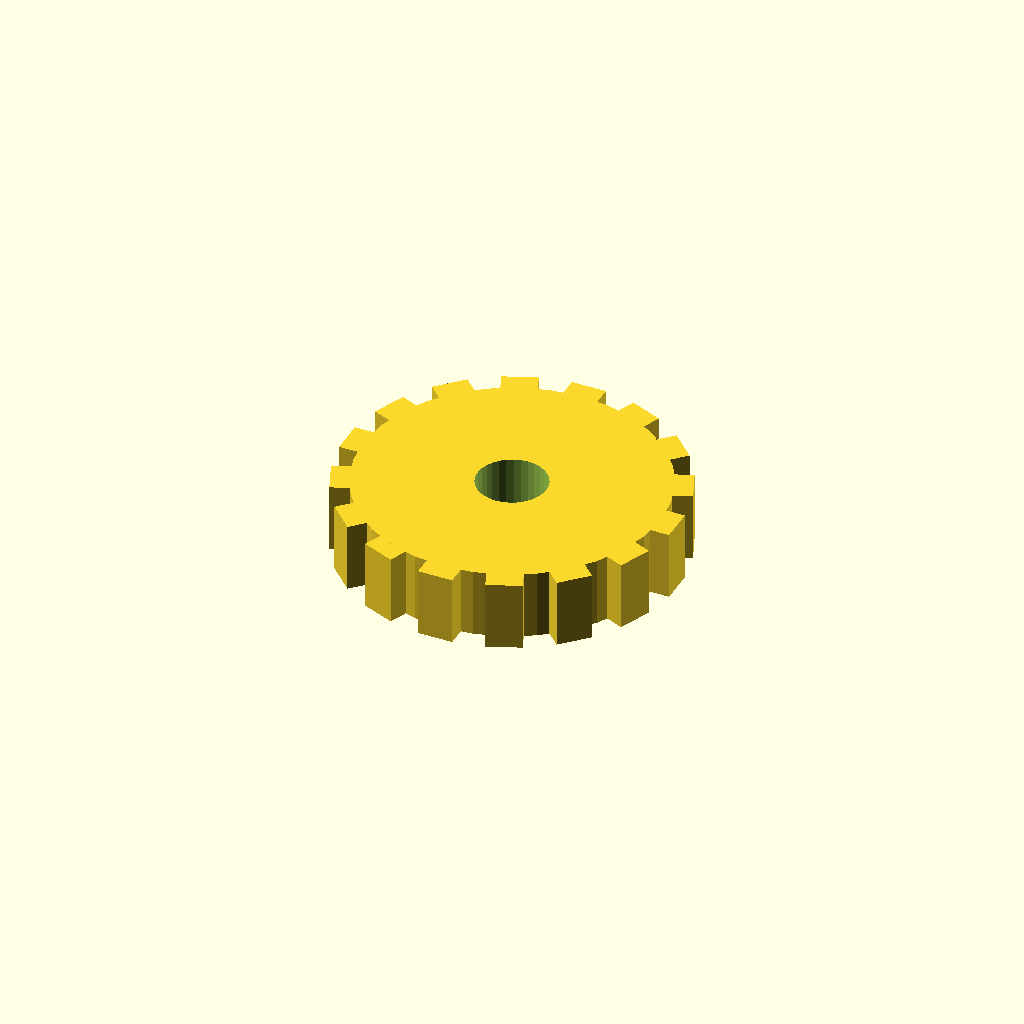
Cell 1: the model at its default parameters.
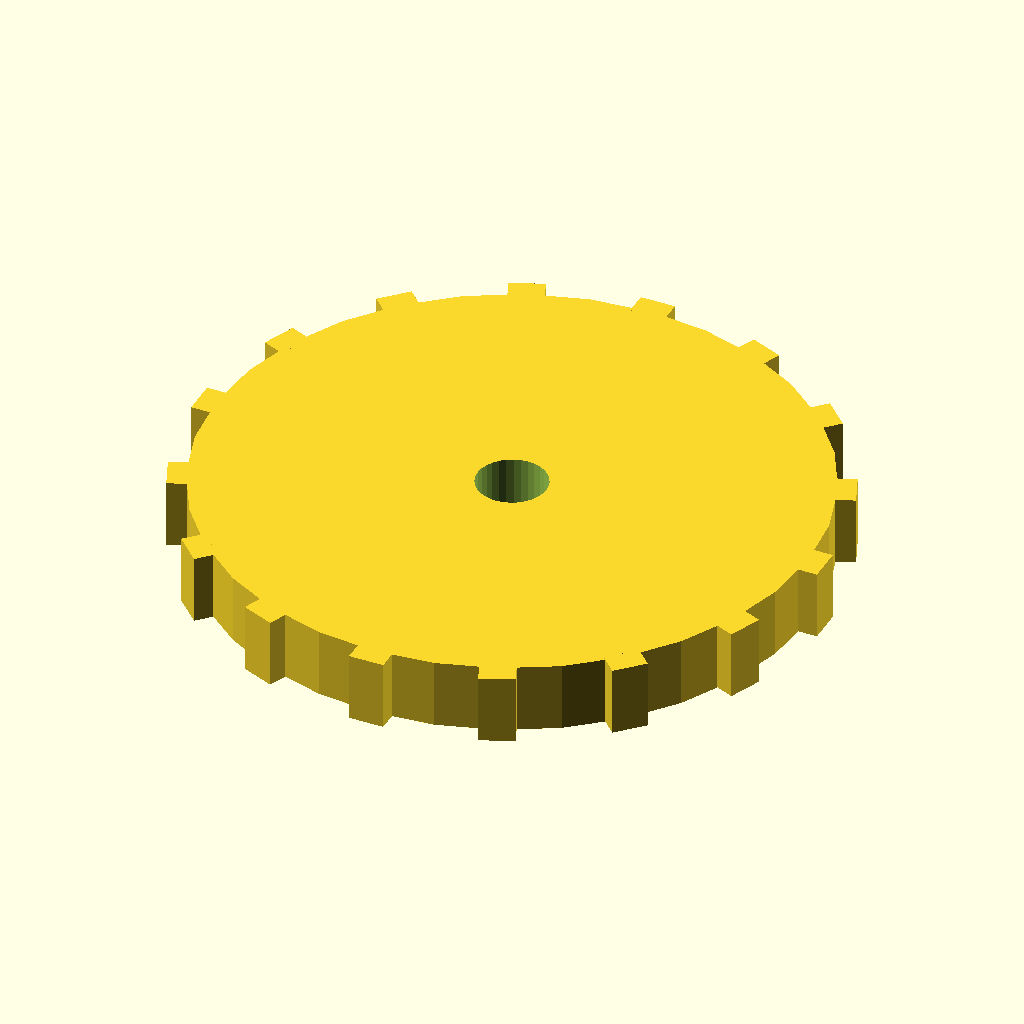
Cell 2 — disc_r set to 52, the other parameters unchanged.
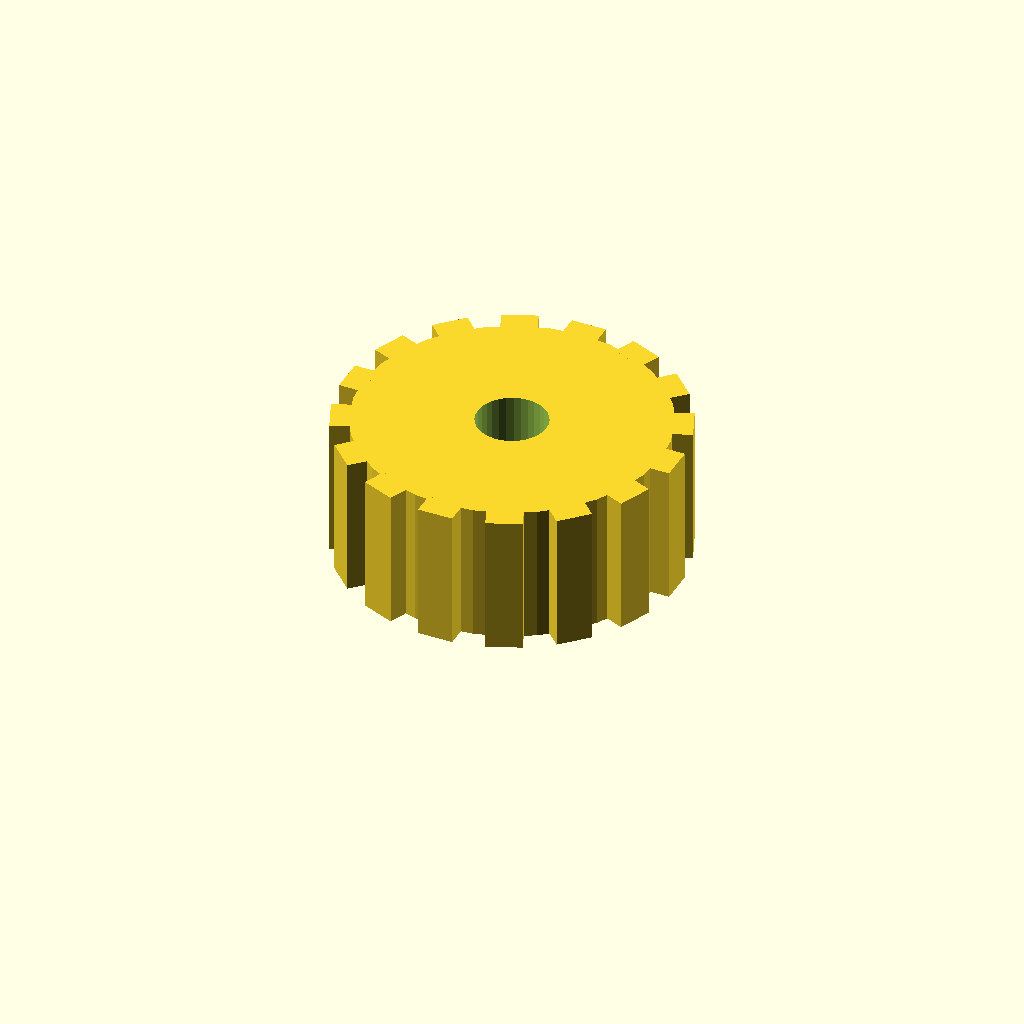
Cell 3: disc_t = 24 (everything else at default).
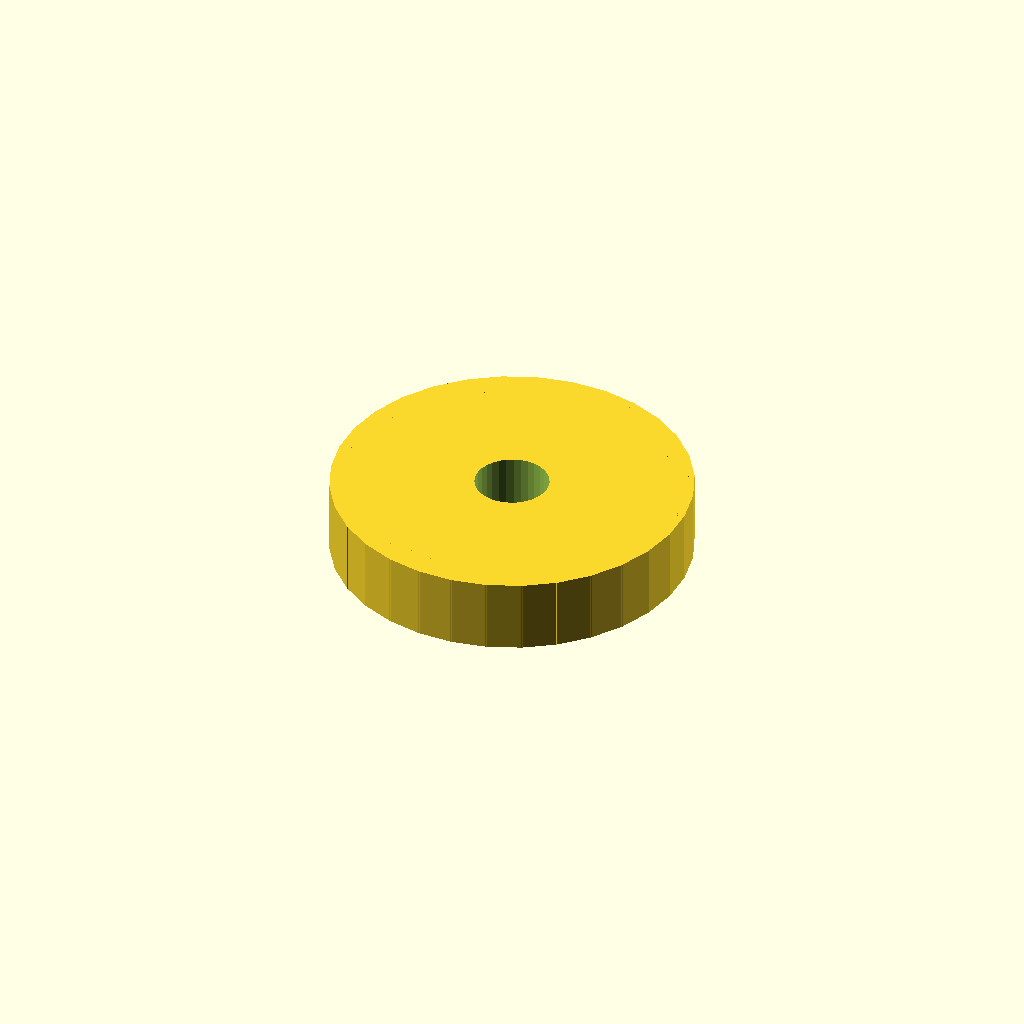
Cell 4: n_teeth = 32 (everything else at default).
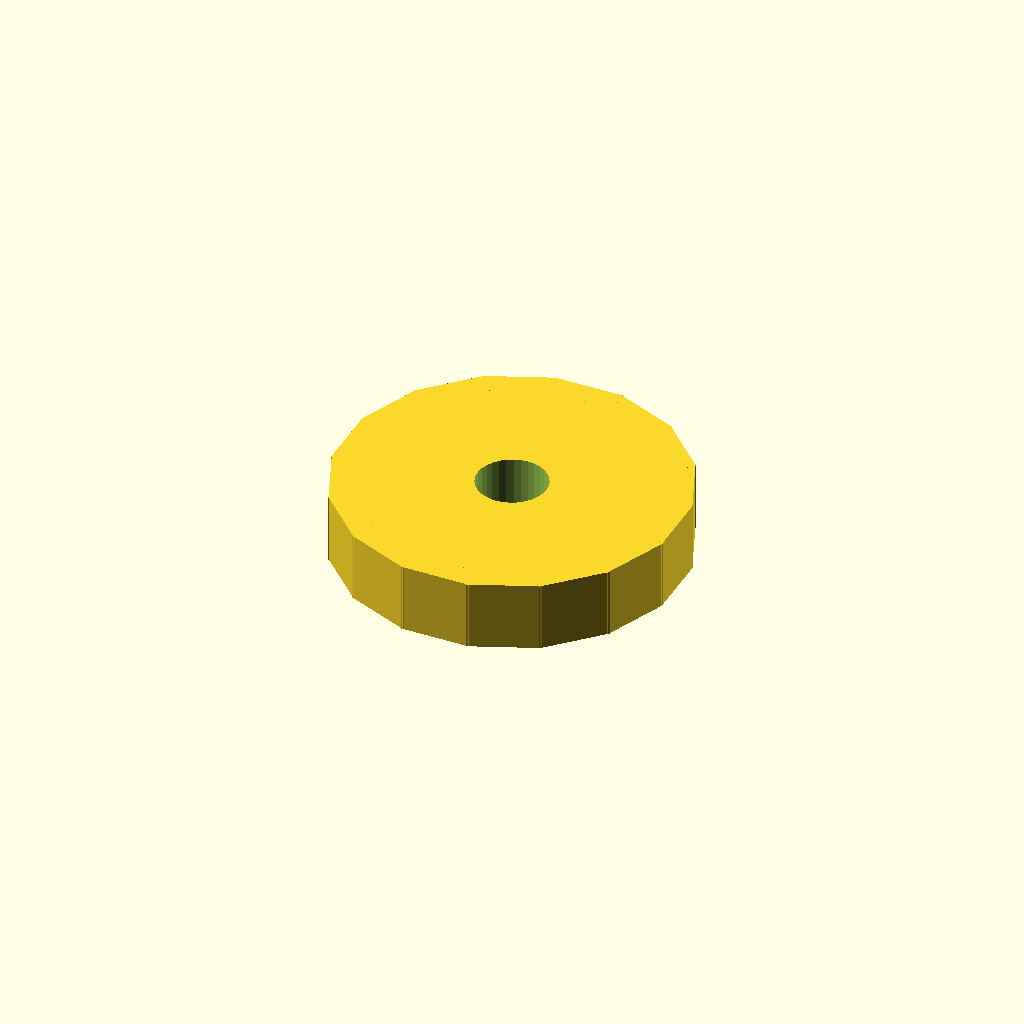
Cell 5: the same model with tooth_w = 12.
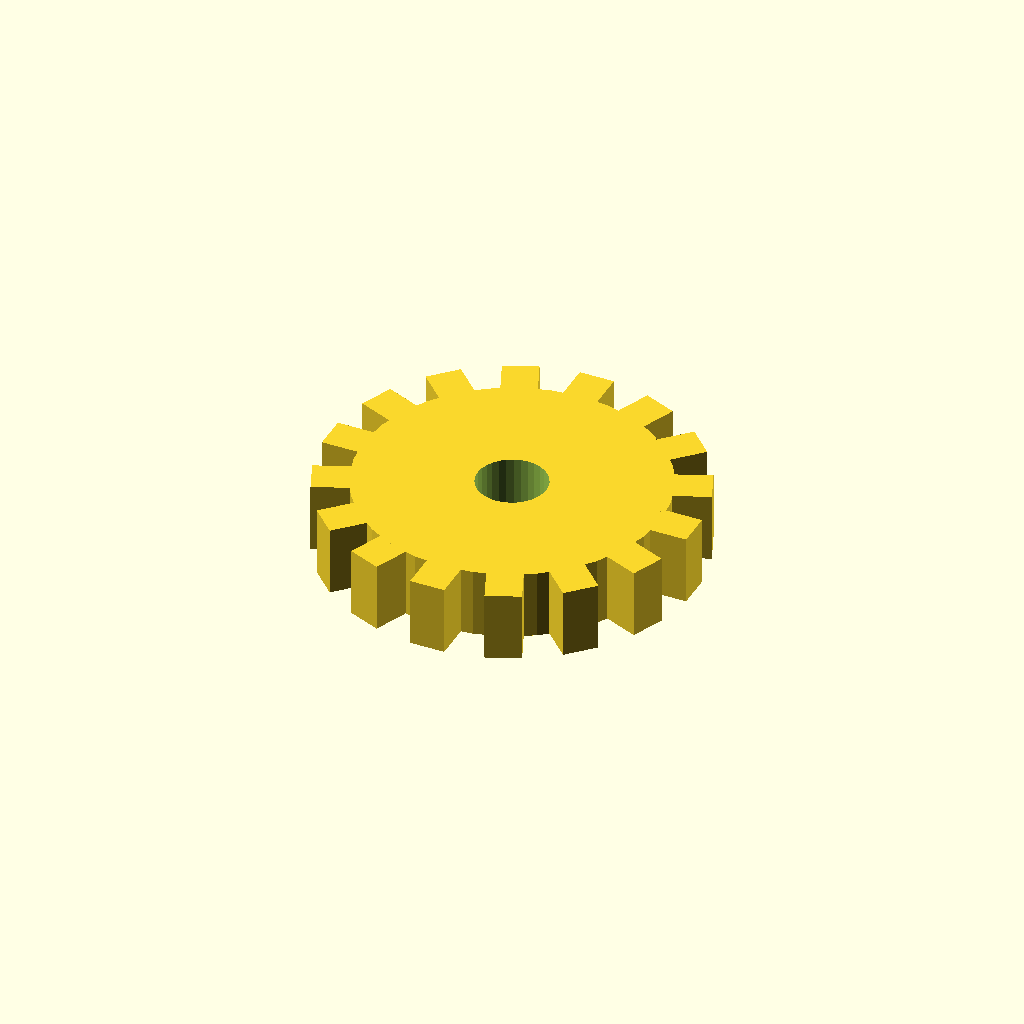
Cell 6 — tooth_h set to 6, the other parameters unchanged.
All cells are drawn from one camera (rotation 55°, 0°, 25°, orthographic, colour scheme Cornfield), so only the parameter changes between them.
Source of the model, optional_data/data/solid3/spurblank/part_0031.scad:
$fn = 32;

// ----------------------------------------------------------------------
// Spur blank: bored gear blank
// ----------------------------------------------------------------------

// --- parameters (mm) ---
disc_r = 26;              // blank root radius
disc_t = 12;              // blank thickness
n_teeth = 16;             // stub tooth count
tooth_w = 6;              // tooth width at the root
tooth_h = 3;              // tooth height above the root
bore_r = 6;               // central bore radius

out_r = disc_r + tooth_h;  // tip radius
bbox_x = 58.0;  // measured width over the teeth
bbox_y = 58.0;  // measured depth over the teeth

difference() {
union() {
  cylinder(r = disc_r, h = disc_t);
  for (i = [0 : n_teeth - 1])
    rotate([0, 0, i * 360 / n_teeth])
      translate([disc_r - 1, -tooth_w / 2, 0])
        cube([tooth_h + 1, tooth_w, disc_t]);
}
  translate([0, 0, -1]) cylinder(r = bore_r, h = disc_t + 2);
}
Customizer parameters (derived from the source; name, type, default, range or options):
disc_r: number, default 26
disc_t: number, default 12
n_teeth: number, default 16
tooth_w: number, default 6
tooth_h: number, default 3
bore_r: number, default 6
bbox_x: number, default 58
bbox_y: number, default 58
